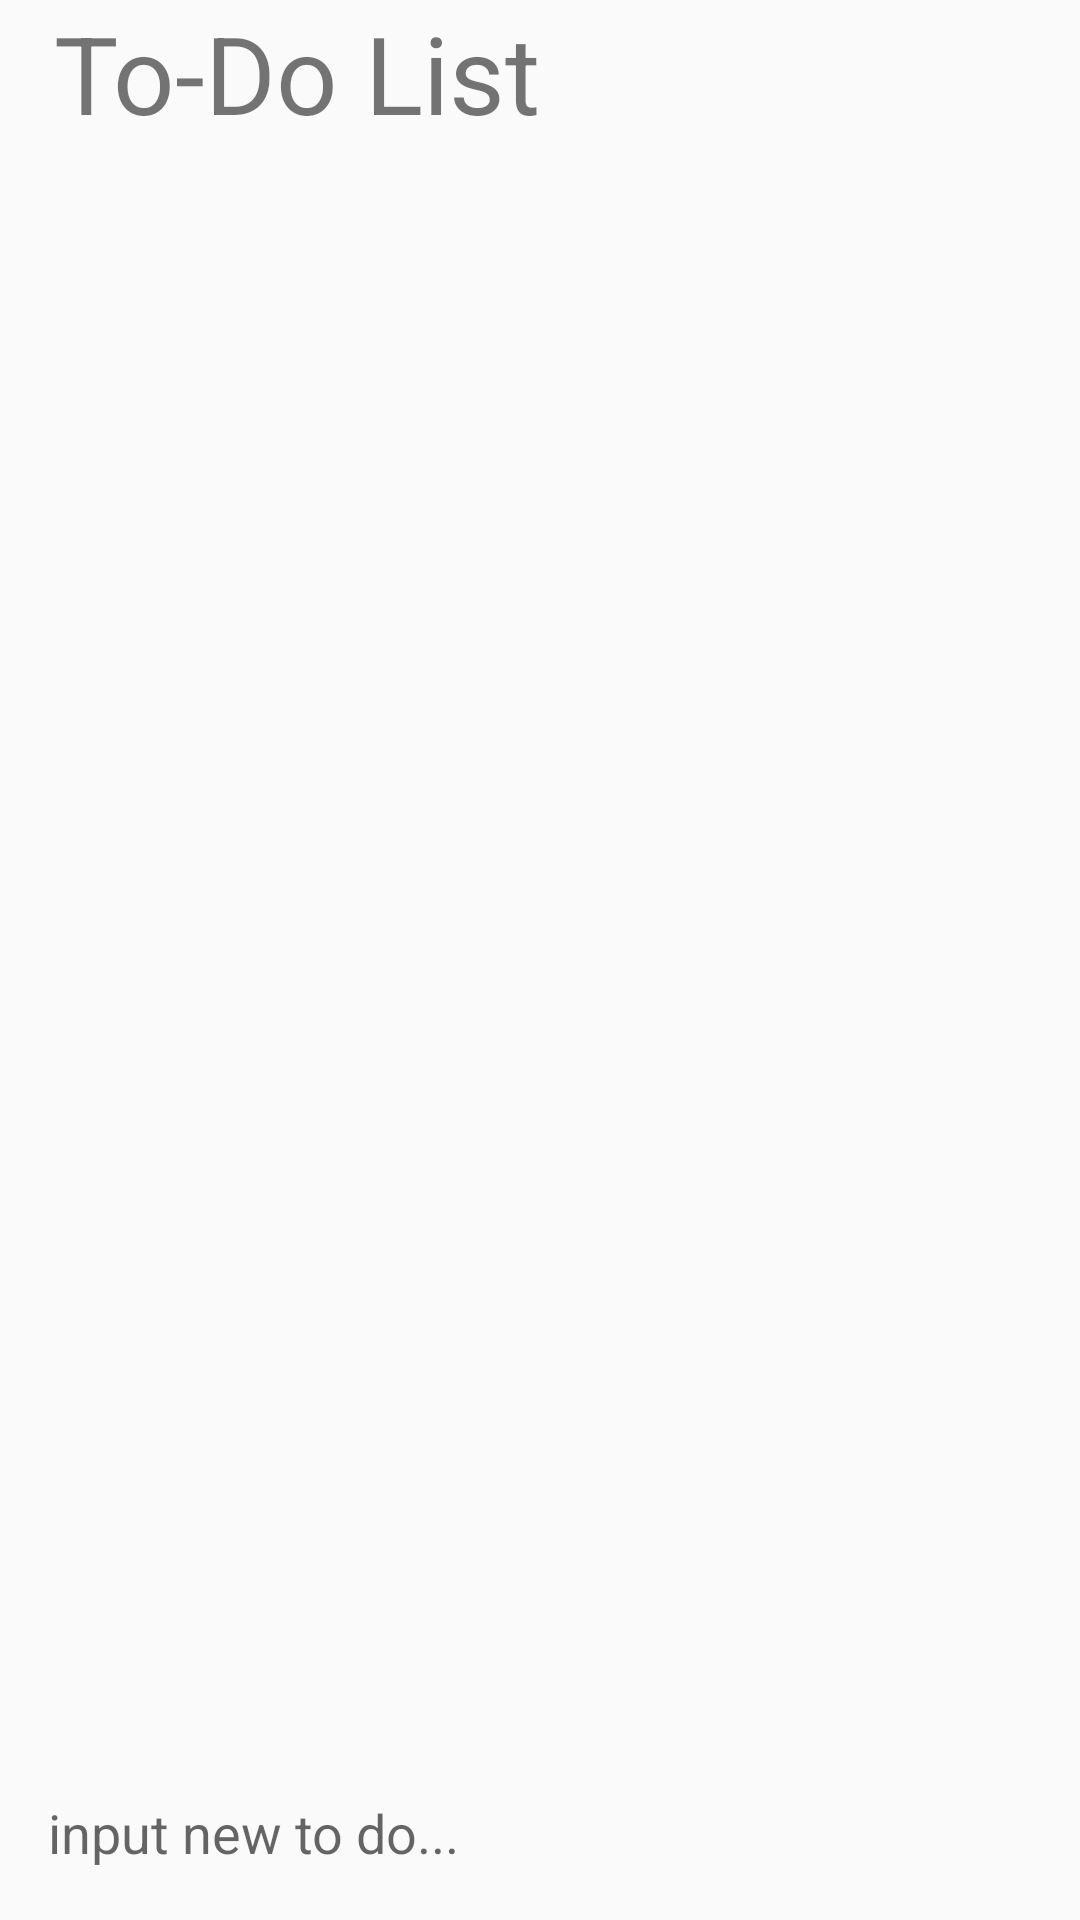

Produce the Android XML layout that renders to this screen, including the resource entries it uses.
<!-- AndroidManifest.xml: application theme AppTheme -->
<!-- res/layout/fragment_first.xml -->
<?xml version="1.0" encoding="utf-8"?>
<LinearLayout xmlns:android="http://schemas.android.com/apk/res/android"
    xmlns:app="http://schemas.android.com/apk/res-auto"
    xmlns:tools="http://schemas.android.com/tools"
    android:layout_width="match_parent"
    android:layout_height="match_parent"
    tools:context=".FirstFragment"
    android:orientation="vertical">

    
    <TextView
        android:id="@+id/textView"
        android:layout_width="wrap_content"
        android:layout_height="wrap_content"
        android:layout_marginLeft="18dp"
        android:text="To-Do List"
        android:textSize="36sp"
        app:layout_constraintTop_toTopOf="parent" />

    <androidx.recyclerview.widget.RecyclerView
        android:id="@+id/toDoItems"
        android:layout_width="match_parent"
        android:layout_height="wrap_content"
        app:layout_constraintEnd_toEndOf="parent"
        app:layout_constraintHorizontal_bias="0.0"
        app:layout_constraintStart_toStartOf="parent"
        app:layout_constraintTop_toBottomOf="@id/textView"
        android:layout_weight="1">
    </androidx.recyclerview.widget.RecyclerView>

    <androidx.constraintlayout.widget.ConstraintLayout
        android:id="@+id/linearLayout"
        android:layout_width="match_parent"
        android:layout_height="wrap_content"
        app:layout_constraintEnd_toEndOf="parent"
        app:layout_constraintStart_toStartOf="parent"
        app:layout_constraintBottom_toBottomOf="parent"
        >

        <EditText
            android:id="@+id/addItemField"
            style="@style/Base.Widget.MaterialComponents.TextInputEditText"
            android:layout_width="match_parent"
            android:layout_height="wrap_content"
            android:ems="10"
            android:focusable="auto"
            android:hint="input new to do..."
            android:textSize="18sp"
            app:layout_constraintBottom_toBottomOf="parent"
            app:layout_constraintStart_toStartOf="parent"
            app:layout_constraintTop_toTopOf="parent" />

        <Button
            android:id="@+id/addItemBtn"

            android:layout_width="wrap_content"
            android:layout_height="wrap_content"
            android:background="@drawable/add2"
            app:layout_constraintBottom_toBottomOf="parent"
            app:layout_constraintEnd_toEndOf="parent"
            app:layout_constraintTop_toTopOf="parent" />

    </androidx.constraintlayout.widget.ConstraintLayout>



</LinearLayout>
<!-- resources referenced by this layout -->
<resources>
  <style name="AppTheme" parent="Theme.AppCompat.Light.DarkActionBar">
          
          <item name="colorPrimary">@color/colorPrimary</item>
          <item name="colorPrimaryDark">@color/colorPrimaryDark</item>
          <item name="colorAccent">@color/colorAccent</item>
      </style>
  <color name="colorPrimary">#0e2a47</color>
  <color name="colorPrimaryDark">#0b2239</color>
  <color name="colorAccent">#e3e9ed</color>
</resources>
